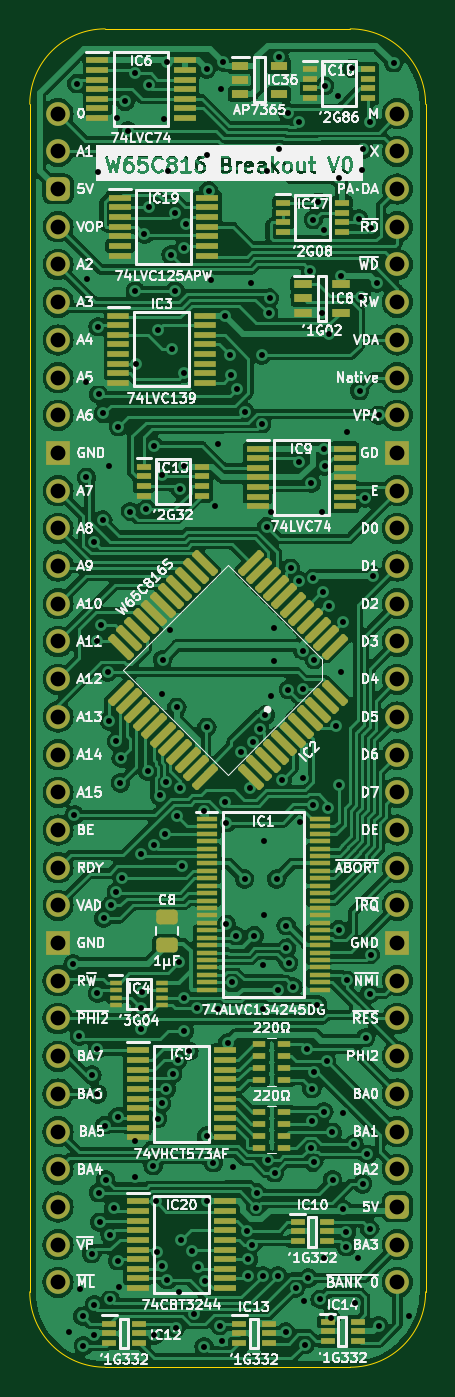
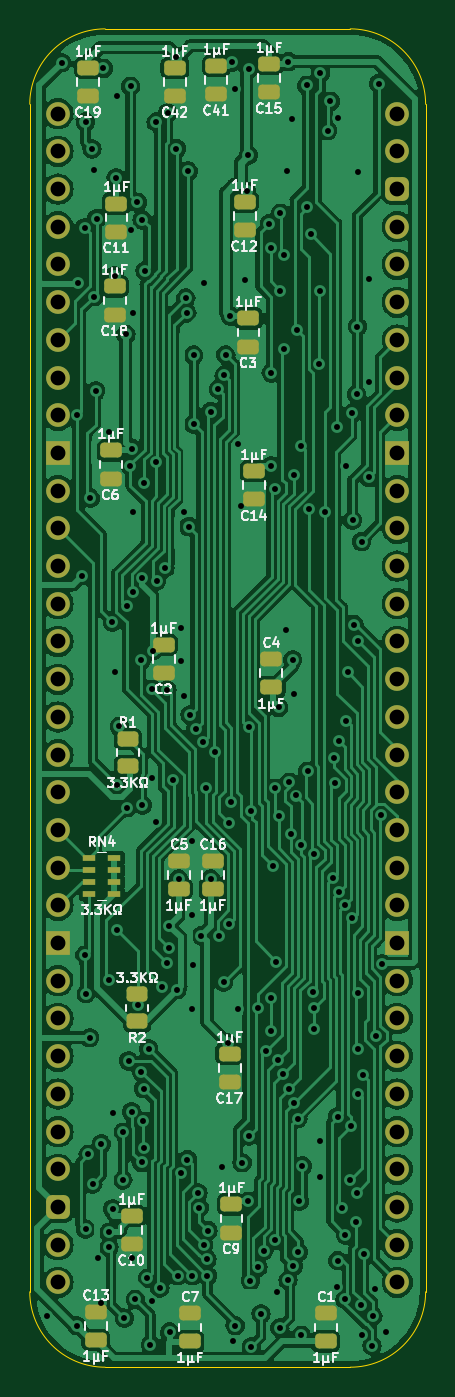
Circuit board: 9 layer files. Board 26.7 x 90.2 mm.
- bottom_copper: W65C816 Breakout-B_Cu.gbr (258629 bytes)
- bottom_mask: W65C816 Breakout-B_Mask.gbr (5104 bytes)
- bottom_silk: W65C816 Breakout-B_Silkscreen.gbr (61565 bytes)
- outline: W65C816 Breakout-Edge_Cuts.gbr (1008 bytes)
- top_copper: W65C816 Breakout-F_Cu.gbr (379715 bytes)
- top_mask: W65C816 Breakout-F_Mask.gbr (10787 bytes)
- top_silk: W65C816 Breakout-F_Silkscreen.gbr (213927 bytes)
- drill: W65C816 Breakout-NPTH.drl (268 bytes)
- drill: W65C816 Breakout-PTH.drl (5039 bytes)

=== bottom_copper: W65C816 Breakout-B_Cu.gbr (258629 bytes, source omitted) ===
=== bottom_mask: W65C816 Breakout-B_Mask.gbr ===
%TF.GenerationSoftware,KiCad,Pcbnew,7.0.5*%
%TF.CreationDate,2023-12-18T10:20:13+02:00*%
%TF.ProjectId,W65C816 Breakout,57363543-3831-4362-9042-7265616b6f75,rev?*%
%TF.SameCoordinates,Original*%
%TF.FileFunction,Soldermask,Bot*%
%TF.FilePolarity,Negative*%
%FSLAX46Y46*%
G04 Gerber Fmt 4.6, Leading zero omitted, Abs format (unit mm)*
G04 Created by KiCad (PCBNEW 7.0.5) date 2023-12-18 10:20:13*
%MOMM*%
%LPD*%
G01*
G04 APERTURE LIST*
G04 Aperture macros list*
%AMRoundRect*
0 Rectangle with rounded corners*
0 $1 Rounding radius*
0 $2 $3 $4 $5 $6 $7 $8 $9 X,Y pos of 4 corners*
0 Add a 4 corners polygon primitive as box body*
4,1,4,$2,$3,$4,$5,$6,$7,$8,$9,$2,$3,0*
0 Add four circle primitives for the rounded corners*
1,1,$1+$1,$2,$3*
1,1,$1+$1,$4,$5*
1,1,$1+$1,$6,$7*
1,1,$1+$1,$8,$9*
0 Add four rect primitives between the rounded corners*
20,1,$1+$1,$2,$3,$4,$5,0*
20,1,$1+$1,$4,$5,$6,$7,0*
20,1,$1+$1,$6,$7,$8,$9,0*
20,1,$1+$1,$8,$9,$2,$3,0*%
G04 Aperture macros list end*
%ADD10O,1.600000X1.600000*%
%ADD11RoundRect,0.400000X-0.400000X-0.400000X0.400000X-0.400000X0.400000X0.400000X-0.400000X0.400000X0*%
%ADD12R,1.600000X1.600000*%
%ADD13RoundRect,0.250000X-0.475000X0.250000X-0.475000X-0.250000X0.475000X-0.250000X0.475000X0.250000X0*%
%ADD14RoundRect,0.250000X0.475000X-0.250000X0.475000X0.250000X-0.475000X0.250000X-0.475000X-0.250000X0*%
%ADD15R,0.900000X0.450000*%
%ADD16RoundRect,0.250000X-0.450000X0.262500X-0.450000X-0.262500X0.450000X-0.262500X0.450000X0.262500X0*%
%ADD17RoundRect,0.250000X0.450000X-0.262500X0.450000X0.262500X-0.450000X0.262500X-0.450000X-0.262500X0*%
G04 APERTURE END LIST*
D10*
%TO.C,J7*%
X86360000Y-71120000D03*
X86360000Y-73660000D03*
D11*
X86360000Y-76200000D03*
D10*
X86360000Y-78740000D03*
X86360000Y-81280000D03*
X86360000Y-83820000D03*
X86360000Y-86360000D03*
X86360000Y-88900000D03*
X86360000Y-91440000D03*
D12*
X86360000Y-93980000D03*
D10*
X86360000Y-96520000D03*
X86360000Y-99060000D03*
X86360000Y-101600000D03*
X86360000Y-104140000D03*
X86360000Y-106680000D03*
X86360000Y-109220000D03*
X86360000Y-111760000D03*
X86360000Y-114300000D03*
X86360000Y-116840000D03*
X86360000Y-119380000D03*
X86360000Y-121920000D03*
X86360000Y-124460000D03*
D12*
X86360000Y-127000000D03*
D10*
X86360000Y-129540000D03*
X86360000Y-132080000D03*
X86360000Y-134620000D03*
X86360000Y-137160000D03*
X86360000Y-139700000D03*
X86360000Y-142240000D03*
X86360000Y-144780000D03*
X86360000Y-147320000D03*
X86360000Y-149860000D03*
X109220000Y-149860000D03*
X109220000Y-147320000D03*
D11*
X109220000Y-144780000D03*
D10*
X109220000Y-142240000D03*
X109220000Y-139700000D03*
X109220000Y-137160000D03*
X109220000Y-134620000D03*
X109220000Y-132080000D03*
X109220000Y-129540000D03*
D12*
X109220000Y-127000000D03*
D10*
X109220000Y-124460000D03*
X109220000Y-121920000D03*
X109220000Y-119380000D03*
X109220000Y-116840000D03*
X109220000Y-114300000D03*
X109220000Y-111760000D03*
X109220000Y-109220000D03*
X109220000Y-106680000D03*
X109220000Y-104140000D03*
X109220000Y-101600000D03*
X109220000Y-99060000D03*
X109220000Y-96520000D03*
D12*
X109220000Y-93980000D03*
D10*
X109220000Y-91440000D03*
X109220000Y-88900000D03*
X109220000Y-86360000D03*
X109220000Y-83820000D03*
X109220000Y-81280000D03*
X109220000Y-78740000D03*
X109220000Y-76200000D03*
X109220000Y-73660000D03*
X109220000Y-71120000D03*
%TD*%
D13*
%TO.C,C19*%
X107188000Y-68027000D03*
X107188000Y-69927000D03*
%TD*%
%TO.C,C18*%
X105410000Y-82759000D03*
X105410000Y-84659000D03*
%TD*%
D14*
%TO.C,C4*%
X94869000Y-109773000D03*
X94869000Y-107873000D03*
%TD*%
D13*
%TO.C,C6*%
X105664000Y-93808000D03*
X105664000Y-95708000D03*
%TD*%
%TO.C,C41*%
X98552000Y-67900000D03*
X98552000Y-69800000D03*
%TD*%
%TO.C,C2*%
X102108000Y-106889000D03*
X102108000Y-108789000D03*
%TD*%
%TO.C,C3*%
X96393000Y-84918000D03*
X96393000Y-86818000D03*
%TD*%
D14*
%TO.C,C13*%
X106680000Y-153740400D03*
X106680000Y-151840400D03*
%TD*%
D13*
%TO.C,C10*%
X104267000Y-145370000D03*
X104267000Y-147270000D03*
%TD*%
%TO.C,C11*%
X105283000Y-77171000D03*
X105283000Y-79071000D03*
%TD*%
%TO.C,C17*%
X97663000Y-134448000D03*
X97663000Y-136348000D03*
%TD*%
D14*
%TO.C,C16*%
X98806000Y-123362000D03*
X98806000Y-121462000D03*
%TD*%
D13*
%TO.C,C9*%
X97536000Y-144608000D03*
X97536000Y-146508000D03*
%TD*%
D15*
%TO.C,RN4*%
X105419600Y-123678800D03*
X105419600Y-122878800D03*
X105419600Y-122078800D03*
X105419600Y-121278800D03*
X107119600Y-121278800D03*
X107119600Y-122078800D03*
X107119600Y-122878800D03*
X107119600Y-123678800D03*
%TD*%
D13*
%TO.C,C15*%
X94996000Y-67773000D03*
X94996000Y-69673000D03*
%TD*%
D16*
%TO.C,R2*%
X103876000Y-130456300D03*
X103876000Y-132281300D03*
%TD*%
D14*
%TO.C,C7*%
X100330000Y-153842000D03*
X100330000Y-151942000D03*
%TD*%
D13*
%TO.C,C14*%
X96012000Y-95205000D03*
X96012000Y-97105000D03*
%TD*%
%TO.C,C42*%
X101346000Y-68027000D03*
X101346000Y-69927000D03*
%TD*%
D17*
%TO.C,R1*%
X104531000Y-115085500D03*
X104531000Y-113260500D03*
%TD*%
D14*
%TO.C,C1*%
X91186000Y-153842000D03*
X91186000Y-151942000D03*
%TD*%
D13*
%TO.C,C12*%
X96647000Y-77044000D03*
X96647000Y-78944000D03*
%TD*%
D14*
%TO.C,C5*%
X101092000Y-123362000D03*
X101092000Y-121462000D03*
%TD*%
M02*

=== bottom_silk: W65C816 Breakout-B_Silkscreen.gbr (61565 bytes, source omitted) ===
=== outline: W65C816 Breakout-Edge_Cuts.gbr ===
%TF.GenerationSoftware,KiCad,Pcbnew,7.0.5*%
%TF.CreationDate,2023-12-18T10:20:13+02:00*%
%TF.ProjectId,W65C816 Breakout,57363543-3831-4362-9042-7265616b6f75,rev?*%
%TF.SameCoordinates,Original*%
%TF.FileFunction,Profile,NP*%
%FSLAX46Y46*%
G04 Gerber Fmt 4.6, Leading zero omitted, Abs format (unit mm)*
G04 Created by KiCad (PCBNEW 7.0.5) date 2023-12-18 10:20:13*
%MOMM*%
%LPD*%
G01*
G04 APERTURE LIST*
%TA.AperFunction,Profile*%
%ADD10C,0.100000*%
%TD*%
G04 APERTURE END LIST*
D10*
%TO.C,J7*%
X84455000Y-70485000D02*
X84455000Y-150495000D01*
X106045000Y-65405000D02*
X89535000Y-65405000D01*
X106045000Y-155575000D02*
X89535000Y-155575000D01*
X111125000Y-150495000D02*
X111125000Y-70485000D01*
X89535000Y-65405000D02*
G75*
G03*
X84455000Y-70485000I2J-5080002D01*
G01*
X84455000Y-150495000D02*
G75*
G03*
X89535000Y-155575000I5080000J0D01*
G01*
X111125000Y-70485000D02*
G75*
G03*
X106045000Y-65405000I-5080000J0D01*
G01*
X106045000Y-155575000D02*
G75*
G03*
X111125000Y-150495000I0J5080000D01*
G01*
%TD*%
M02*

=== top_copper: W65C816 Breakout-F_Cu.gbr (379715 bytes, source omitted) ===
=== top_mask: W65C816 Breakout-F_Mask.gbr (10787 bytes, source omitted) ===
=== top_silk: W65C816 Breakout-F_Silkscreen.gbr (213927 bytes, source omitted) ===
=== drill: W65C816 Breakout-NPTH.drl ===
M48
; DRILL file {KiCad 7.0.5} date Mon Dec 18 10:20:15 2023
; FORMAT={-:-/ absolute / inch / decimal}
; #@! TF.CreationDate,2023-12-18T10:20:15+02:00
; #@! TF.GenerationSoftware,Kicad,Pcbnew,7.0.5
; #@! TF.FileFunction,NonPlated,1,2,NPTH
FMAT,2
INCH
%
G90
G05
T0
M30

=== drill: W65C816 Breakout-PTH.drl (5039 bytes, source omitted) ===
